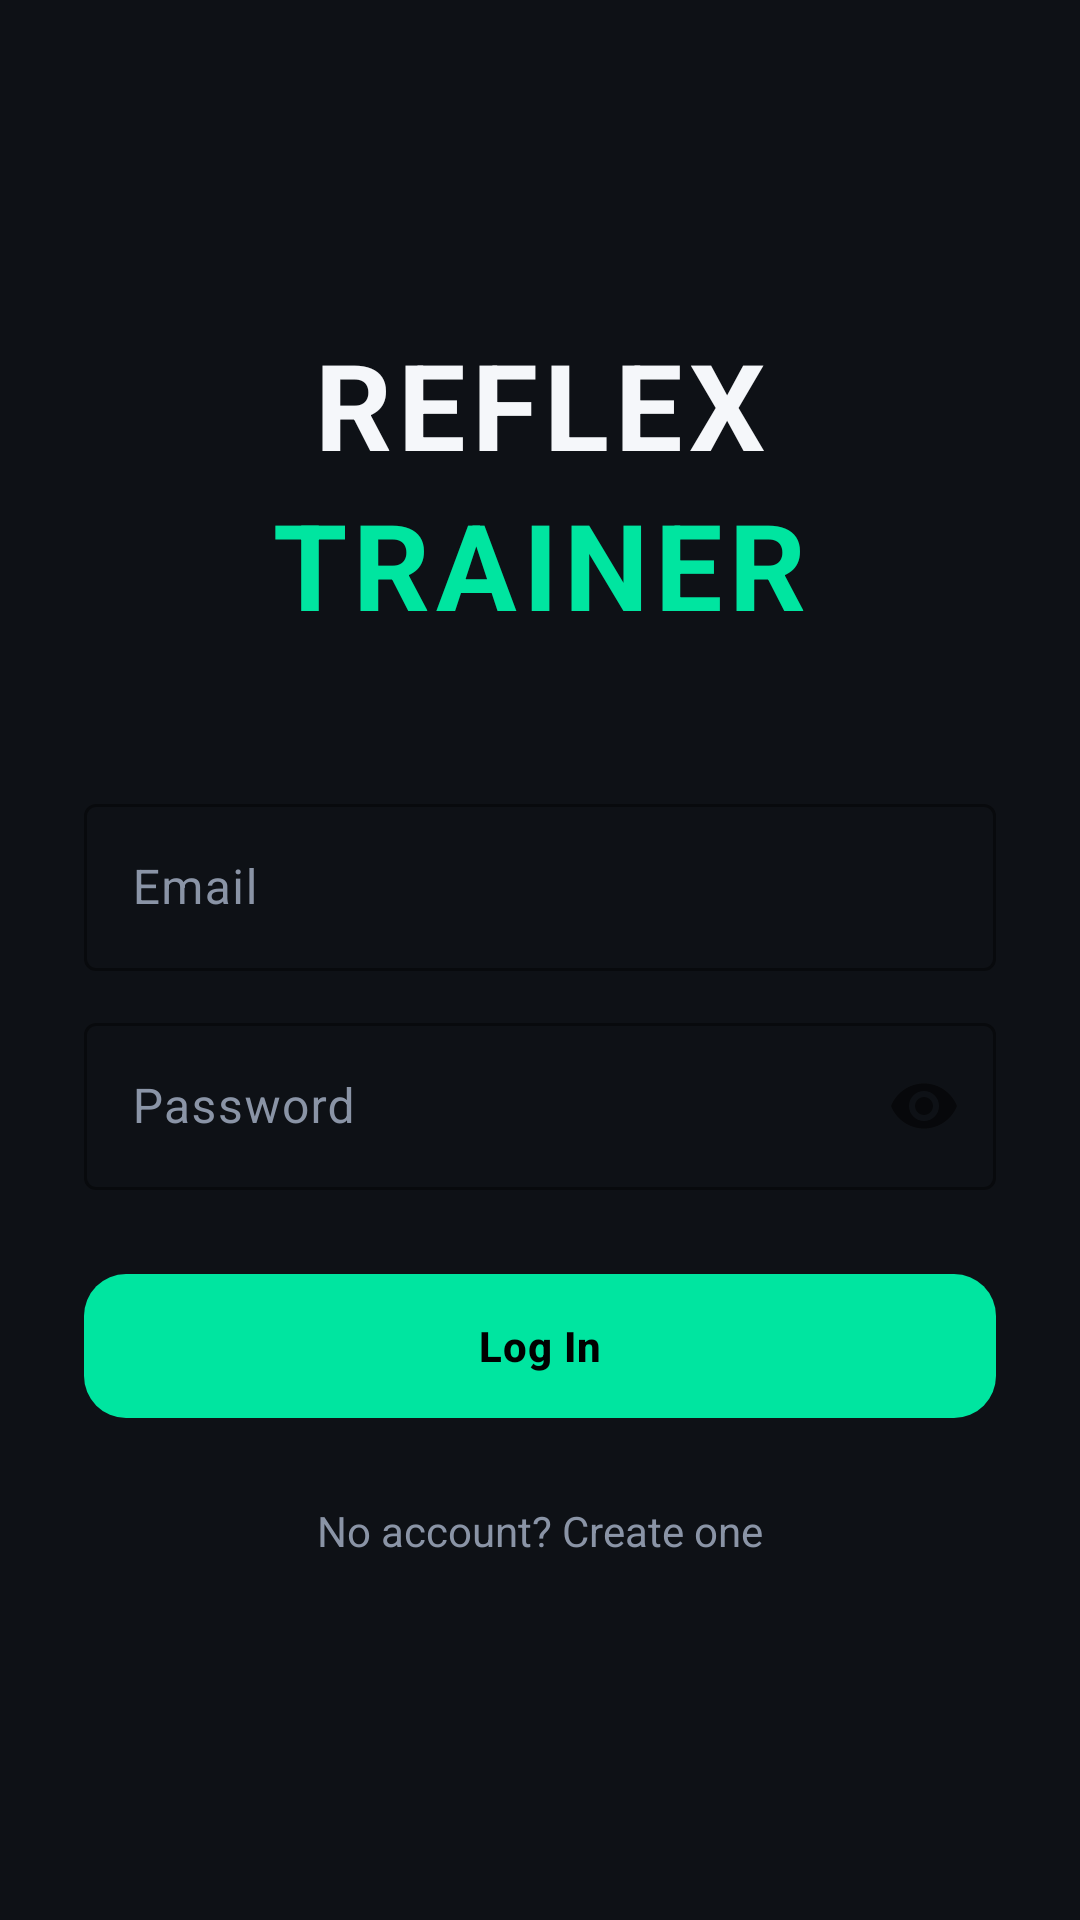

Reconstruct the res/layout file that produces this screen, plus the resources it refers to.
<!-- AndroidManifest.xml: application theme Theme.ReflexTrainer -->
<!-- res/layout/activity_login.xml -->
<?xml version="1.0" encoding="utf-8"?>
<LinearLayout xmlns:android="http://schemas.android.com/apk/res/android"
    xmlns:app="http://schemas.android.com/apk/res-auto"
    android:layout_width="match_parent"
    android:layout_height="match_parent"
    android:orientation="vertical"
    android:gravity="center"
    android:background="@color/bg"
    android:padding="28dp">

    <TextView
        android:layout_width="wrap_content"
        android:layout_height="wrap_content"
        android:text="REFLEX"
        android:textColor="@color/text_primary"
        android:textSize="40sp"
        android:textStyle="bold"
        android:letterSpacing="0.05"/>

    <TextView
        android:layout_width="wrap_content"
        android:layout_height="wrap_content"
        android:text="TRAINER"
        android:textColor="@color/accent"
        android:textSize="40sp"
        android:textStyle="bold"
        android:letterSpacing="0.05"
        android:layout_marginBottom="48dp"/>

    <com.google.android.material.textfield.TextInputLayout
        android:layout_width="match_parent"
        android:layout_height="wrap_content"
        style="@style/Widget.Material3.TextInputLayout.OutlinedBox"
        android:hint="Email"
        app:boxStrokeColor="@color/accent"
        app:hintTextColor="@color/accent">

        <com.google.android.material.textfield.TextInputEditText
            android:id="@+id/etEmail"
            android:layout_width="match_parent"
            android:layout_height="wrap_content"
            android:textColor="@color/text_primary"
            android:inputType="textEmailAddress"/>
    </com.google.android.material.textfield.TextInputLayout>

    <com.google.android.material.textfield.TextInputLayout
        android:layout_width="match_parent"
        android:layout_height="wrap_content"
        style="@style/Widget.Material3.TextInputLayout.OutlinedBox"
        android:hint="Password"
        app:boxStrokeColor="@color/accent"
        app:hintTextColor="@color/accent"
        app:passwordToggleEnabled="true"
        android:layout_marginTop="12dp">

        <com.google.android.material.textfield.TextInputEditText
            android:id="@+id/etPassword"
            android:layout_width="match_parent"
            android:layout_height="wrap_content"
            android:textColor="@color/text_primary"
            android:inputType="textPassword"/>
    </com.google.android.material.textfield.TextInputLayout>

    <com.google.android.material.button.MaterialButton
        android:id="@+id/btnLogin"
        style="@style/AppButton"
        android:layout_width="match_parent"
        android:layout_height="56dp"
        android:text="Log In"
        android:layout_marginTop="24dp"/>

    <TextView
        android:id="@+id/tvGoRegister"
        android:layout_width="wrap_content"
        android:layout_height="wrap_content"
        android:text="No account? Create one"
        android:textColor="@color/text_secondary"
        android:padding="12dp"
        android:layout_marginTop="12dp"/>

    <ProgressBar
        android:id="@+id/progress"
        android:layout_width="wrap_content"
        android:layout_height="wrap_content"
        android:visibility="gone"
        android:indeterminateTint="@color/accent"
        android:layout_marginTop="16dp"/>

</LinearLayout>
<!-- resources referenced by this layout -->
<resources>
  <color name="accent">#00E5A0</color>
  <color name="bg">#0E1116</color>
  <color name="text_primary">#F5F7FA</color>
  <color name="text_secondary">#8A94A6</color>
  <style name="AppButton" parent="Widget.Material3.Button">
          <item name="android:layout_height">56dp</item>
          <item name="backgroundTint">@color/accent</item>
          <item name="android:textColor">@color/black</item>
          <item name="android:textStyle">bold</item>
          <item name="android:textAllCaps">false</item>
          <item name="cornerRadius">14dp</item>
          <item name="android:letterSpacing">0.02</item>
      </style>
  <style name="Theme.ReflexTrainer" parent="Theme.Material3.DayNight.NoActionBar">
          <item name="colorPrimary">@color/accent</item>
          <item name="colorOnPrimary">@color/black</item>
          <item name="colorSecondary">@color/accent</item>
          <item name="android:colorBackground">@color/bg</item>
          <item name="colorSurface">@color/surface</item>
          <item name="colorOnBackground">@color/text_primary</item>
          <item name="colorOnSurface">@color/text_primary</item>
          <item name="colorOnSurfaceVariant">@color/text_secondary</item>
          <item name="colorError">@color/danger</item>
          <item name="android:statusBarColor">@color/bg</item>
          <item name="android:windowLightStatusBar">false</item>
  
          
          <item name="android:textColorPrimary">@color/text_primary</item>
          <item name="android:textColorSecondary">@color/text_secondary</item>
  
          <item name="materialAlertDialogTheme">@style/ThemeOverlay.ReflexTrainer.MaterialAlertDialog</item>
      </style>
  <color name="black">#000000</color>
  <color name="surface">#1A1F27</color>
  <color name="danger">#FF5252</color>
</resources>
